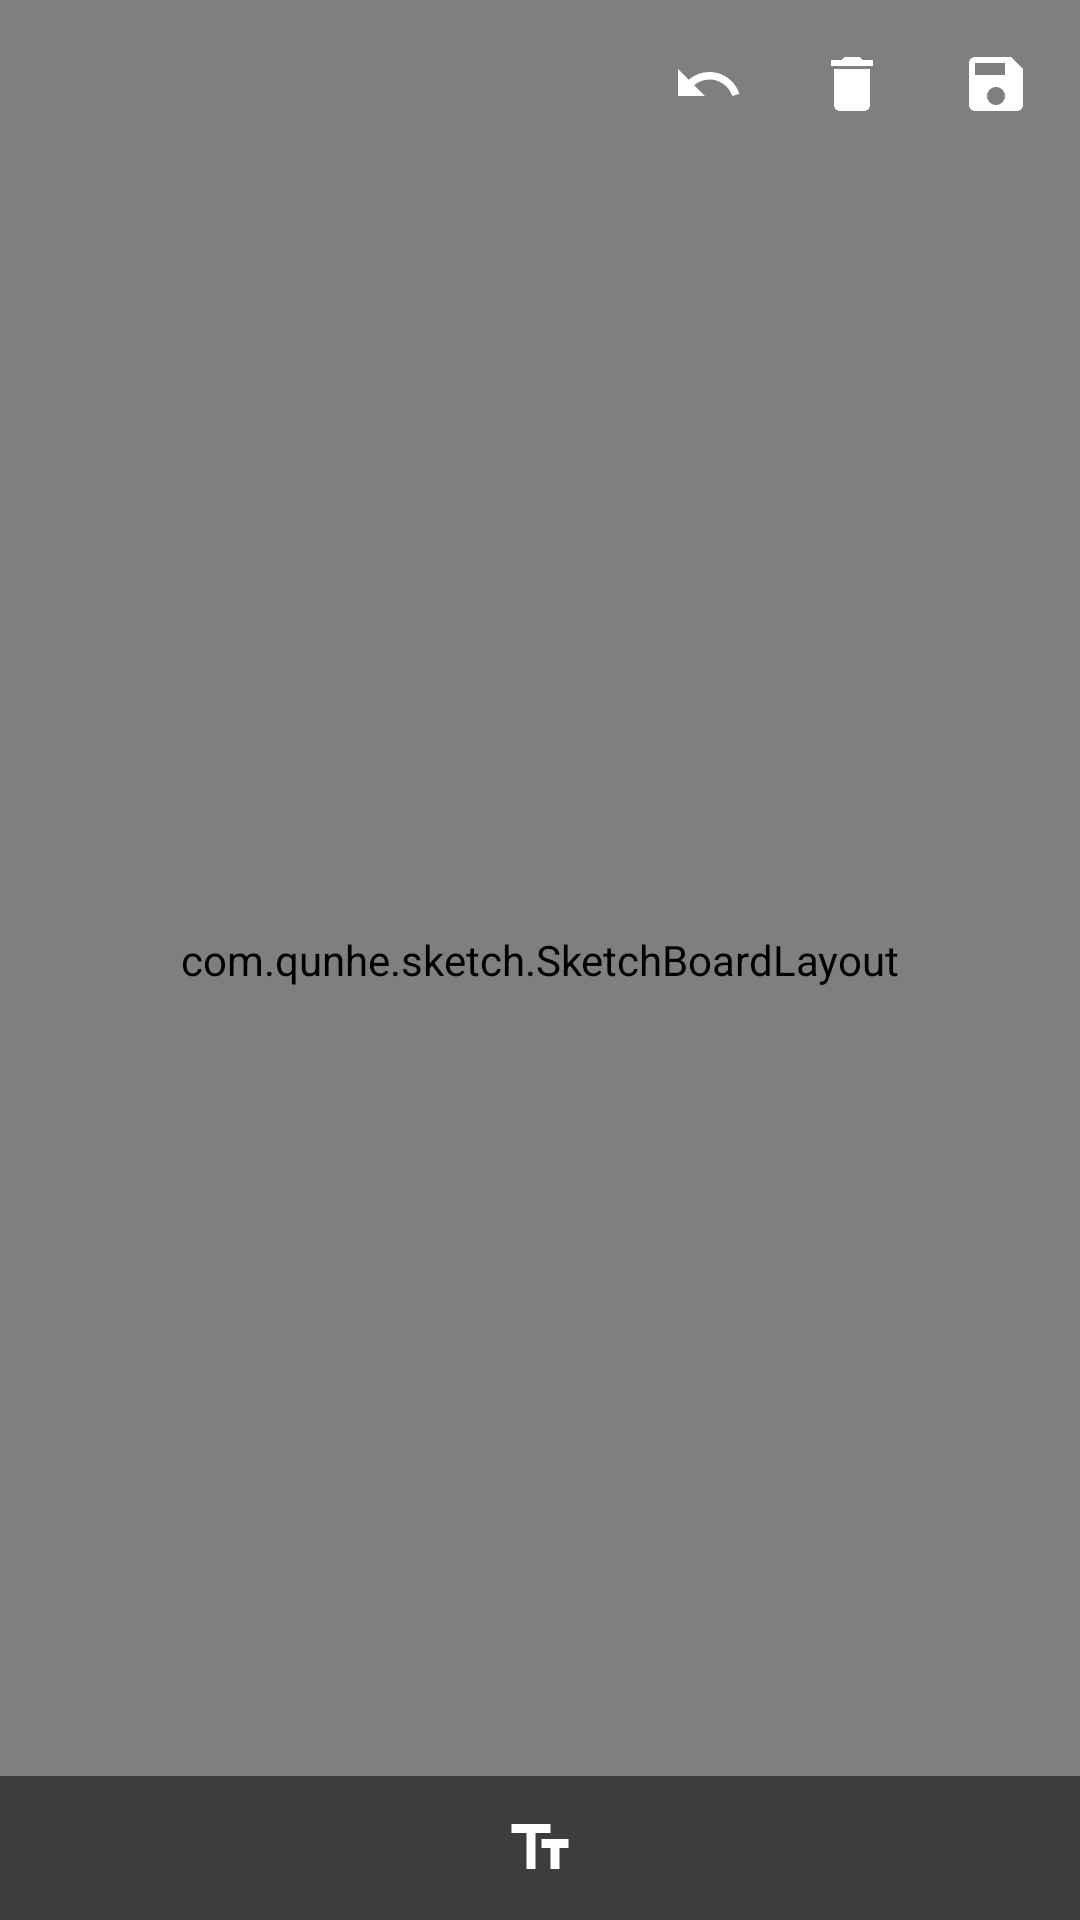

The Android layout XML behind this screen, and the referenced resources:
<!-- AndroidManifest.xml: application theme AppTheme -->
<!-- res/layout/activity_sketch.xml -->
<?xml version="1.0" encoding="utf-8"?>
<RelativeLayout xmlns:android="http://schemas.android.com/apk/res/android"
    xmlns:tools="http://schemas.android.com/tools"
    android:layout_width="match_parent"
    android:layout_height="match_parent"
    android:background="@color/black"
    tools:ignore="contentDescription">
    <com.facebook.drawee.view.SimpleDraweeView
        xmlns:fresco="http://schemas.android.com/apk/res-auto"
        android:layout_width="match_parent"
        android:layout_height="match_parent"
        fresco:placeholderImage="@drawable/test"/>
    <com.qunhe.sketch.SketchBoardLayout
        android:id="@+id/sketch_board"
        android:layout_width="match_parent"
        android:layout_height="match_parent" />
    <RelativeLayout
        android:id="@+id/sketch_action_panel"
        android:layout_width="match_parent"
        android:layout_height="match_parent">
        <ViewStub
            android:id="@+id/edit_stub"
            android:layout_width="match_parent"
            android:layout_height="match_parent"
            android:layout="@layout/sketch_text_stub" />
        <LinearLayout
            android:id="@+id/top_layout"
            android:layout_width="match_parent"
            android:layout_height="wrap_content"
            android:layout_marginLeft="@dimen/margin_yezi"
            android:layout_marginRight="@dimen/margin_yezi"
            android:layout_marginTop="@dimen/margin_yezi"
            android:gravity="center_vertical"
            android:orientation="horizontal">
            <View
                android:layout_width="0dp"
                android:layout_height="0dp"
                android:layout_weight="1" />
            <ImageView
                android:id="@+id/undo"
                style="@style/sketch_type_button"
                android:background="?attr/selectableItemBackgroundBorderless"
                android:clickable="true"
                android:src="@drawable/sketch_undo_2" />
            <ImageView
                android:id="@+id/delete"
                style="@style/sketch_type_button"
                android:layout_marginLeft="@dimen/margin_medium"
                android:layout_marginStart="@dimen/margin_medium"
                android:background="?attr/selectableItemBackgroundBorderless"
                android:clickable="true"
                android:src="@drawable/sketch_delete" />
            <ImageView
                android:id="@+id/save"
                style="@style/sketch_type_button"
                android:layout_marginLeft="@dimen/margin_medium"
                android:layout_marginStart="@dimen/margin_medium"
                android:background="?attr/selectableItemBackgroundBorderless"
                android:clickable="true"
                android:src="@drawable/sketch_save" />
        </LinearLayout>
        <LinearLayout
            android:id="@+id/bottom_layout"
            android:layout_width="match_parent"
            android:layout_height="wrap_content"
            android:layout_alignParentBottom="true"
            android:orientation="vertical">
            <ViewStub
                android:id="@+id/color_pick_stub"
                android:layout_width="match_parent"
                android:layout_height="wrap_content"
                android:layout="@layout/sketch_color_pick_layout" />
            <ViewStub
                android:id="@+id/stick_pick_stub"
                android:layout_width="match_parent"
                android:layout_height="match_parent"
                android:layout="@layout/sketch_stick_pick_layout" />
            <LinearLayout
                android:id="@+id/sketch_type"
                android:layout_width="match_parent"
                android:layout_height="wrap_content"
                android:background="#dd333333"
                android:gravity="center_vertical"
                android:orientation="horizontal"
                android:padding="@dimen/margin_small">
                <android.support.v4.widget.Space
                    android:layout_width="0dp"
                    android:layout_height="0dp"
                    android:layout_weight="1" />
                <ImageView
                    android:id="@+id/type_free_style"
                    style="@style/sketch_type_button"
                    android:background="?selectableItemBackgroundBorderless"
                    android:clickable="true"
                    android:src="@drawable/sketch_type_freestyle" />
                <android.support.v4.widget.Space
                    android:layout_width="0dp"
                    android:layout_height="0dp"
                    android:layout_weight="1" />
                <ImageView
                    android:id="@+id/type_text"
                    style="@style/sketch_type_button"
                    android:background="?selectableItemBackgroundBorderless"
                    android:clickable="true"
                    android:src="@drawable/sketch_type_text" />
                <android.support.v4.widget.Space
                    android:layout_width="0dp"
                    android:layout_height="0dp"
                    android:layout_weight="1" />
                <ImageView
                    android:id="@+id/type_stick"
                    style="@style/sketch_type_button"
                    android:background="?selectableItemBackgroundBorderless"
                    android:clickable="true"
                    android:src="@drawable/sketch_type_stick" />
                <android.support.v4.widget.Space
                    android:layout_width="0dp"
                    android:layout_height="0dp"
                    android:layout_weight="1" />
            </LinearLayout>
        </LinearLayout>
    </RelativeLayout>
</RelativeLayout>
<!-- res/layout/sketch_text_stub.xml (included above) -->
<?xml version="1.0" encoding="utf-8"?>
<LinearLayout xmlns:android="http://schemas.android.com/apk/res/android"
    android:layout_width="match_parent"
    android:layout_height="match_parent"
    android:background="@color/mask"
    android:orientation="vertical"
    android:paddingTop="@dimen/margin_yezi">
    <LinearLayout
        android:layout_width="match_parent"
        android:layout_height="wrap_content"
        android:layout_marginLeft="@dimen/margin_yezi"
        android:layout_marginRight="@dimen/margin_yezi"
        android:orientation="horizontal">
        <TextView
            android:id="@+id/cancel"
            android:layout_width="wrap_content"
            android:layout_height="wrap_content"
            android:text="取消"
            android:textColor="@color/white"
            android:textSize="20sp" />
        <android.support.v4.widget.Space
            android:layout_width="0dp"
            android:layout_height="0dp"
            android:layout_weight="1" />
        <TextView
            android:id="@+id/done"
            android:layout_width="wrap_content"
            android:layout_height="wrap_content"
            android:text="确定"
            android:textColor="@color/text_primary"
            android:textSize="20sp" />
    </LinearLayout>
    <EditText
        android:id="@+id/text"
        android:layout_width="match_parent"
        android:layout_height="0dp"
        android:layout_marginLeft="@dimen/margin_yezi"
        android:layout_marginRight="@dimen/margin_yezi"
        android:layout_marginTop="@dimen/margin_yezi"
        android:layout_weight="1"
        android:background="@color/transparent"
        android:gravity="top"
        android:inputType="textMultiLine"
        android:textColor="@color/white" />
    <include
        android:id="@+id/sketch_color_pick_layout"
        layout="@layout/sketch_color_pick_layout" />
</LinearLayout>
<!-- res/layout/sketch_color_pick_layout.xml (included above) -->
<?xml version="1.0" encoding="utf-8"?>
<LinearLayout xmlns:android="http://schemas.android.com/apk/res/android"
    android:layout_width="match_parent"
    android:layout_height="48dp"
    android:background="@color/mask"
    android:gravity="center_vertical"
    android:orientation="horizontal">
    <HorizontalScrollView
        android:layout_width="0dp"
        android:layout_height="wrap_content"
        android:layout_marginRight="@dimen/margin_small"
        android:layout_weight="1"
        android:scrollbars="none">
        <LinearLayout
            android:id="@+id/color_pick_layout"
            android:layout_width="wrap_content"
            android:layout_height="match_parent"
            android:orientation="horizontal" />
    </HorizontalScrollView>
</LinearLayout>
<!-- res/layout/sketch_stick_pick_layout.xml (included above) -->
<?xml version="1.0" encoding="utf-8"?>
<LinearLayout xmlns:android="http://schemas.android.com/apk/res/android"
    android:layout_width="match_parent"
    android:layout_height="48dp"
    android:background="@color/mask"
    android:gravity="center_vertical"
    android:orientation="horizontal">
    <HorizontalScrollView
        android:layout_width="0dp"
        android:layout_height="wrap_content"
        android:layout_marginRight="@dimen/margin_small"
        android:layout_weight="1"
        android:scrollbars="none">
        <LinearLayout
            android:id="@+id/stick_pick_layout"
            android:layout_width="wrap_content"
            android:layout_height="match_parent"
            android:orientation="horizontal" />
    </HorizontalScrollView>
</LinearLayout>
<!-- resources referenced by this layout -->
<resources>
  <color name="black">#ff000000</color>
  <color name="mask">#99000000</color>
  <color name="text_primary">#5A98FF</color>
  <color name="transparent">#00000000</color>
  <color name="white">#ffffffff</color>
  <dimen name="margin_medium">16dp</dimen>
  <dimen name="margin_small">8dp</dimen>
  <dimen name="margin_yezi">12dp</dimen>
  <!-- drawable sketch_delete (drawable) -->
  <vector xmlns:android="http://schemas.android.com/apk/res/android"
      android:width="32dp"
      android:height="32dp"
      android:viewportHeight="24.0"
      android:viewportWidth="24.0">
      <path
          android:fillColor="#FFFFFFFF"
          android:pathData="M6,19c0,1.1 0.9,2 2,2h8c1.1,0 2,-0.9 2,-2V7H6v12zM19,4h-3.5l-1,-1h-5l-1,1H5v2h14V4z" />
  </vector>
  <!-- drawable sketch_type_freestyle (drawable) -->
  <?xml version="1.0" encoding="utf-8"?>
  <selector xmlns:android="http://schemas.android.com/apk/res/android">
      <item android:drawable="@drawable/sketch_type_freestyle_select_true"
          android:state_selected="true" />
      <item android:drawable="@drawable/sketch_type_freestyle_select_false"
          android:state_selected="false" />
  </selector>
  <!-- drawable sketch_type_stick (drawable) -->
  <?xml version="1.0" encoding="utf-8"?>
  <selector xmlns:android="http://schemas.android.com/apk/res/android">
      <item android:drawable="@drawable/sketch_type_stick_select_true"
          android:state_selected="true" />
      <item android:drawable="@drawable/sketch_type_stick_select_false"
          android:state_selected="false" />
  </selector>
  <!-- drawable sketch_type_text (drawable) -->
  <?xml version="1.0" encoding="utf-8"?>
  <selector xmlns:android="http://schemas.android.com/apk/res/android">
      <item android:drawable="@drawable/sketch_type_text_select_true"
          android:state_selected="true" />
      <item android:drawable="@drawable/sketch_type_text_select_false"
          android:state_selected="false" />
  </selector>
  <!-- drawable sketch_undo_2 (drawable) -->
  <vector xmlns:android="http://schemas.android.com/apk/res/android"
      android:width="32dp"
      android:height="32dp"
      android:viewportHeight="24.0"
      android:viewportWidth="24.0">
      <path
          android:fillColor="#FFFFFFFF"
          android:pathData="M12.5,8c-2.65,0 -5.05,0.99 -6.9,2.6L2,7v9h9l-3.62,-3.62c1.39,-1.16 3.16,-1.88 5.12,-1.88 3.54,0 6.55,2.31 7.6,5.5l2.37,-0.78C21.08,11.03 17.15,8 12.5,8z" />
  </vector>
  <style name="sketch_type_button">
          <item name="android:layout_width">@dimen/button</item>
          <item name="android:layout_height">@dimen/button</item>
          <item name="android:padding">@dimen/margin_micro</item>
      </style>
  <style name="AppTheme" parent="Theme.AppCompat.Light.NoActionBar">
          
          <item name="colorPrimary">@color/colorPrimary</item>
          <item name="colorPrimaryDark">@color/colorPrimaryDark</item>
          <item name="colorAccent">@color/colorAccent</item>
      </style>
  <!-- drawable sketch_type_text_select_true (drawable) -->
  <vector xmlns:android="http://schemas.android.com/apk/res/android"
      android:width="24dp"
      android:height="24dp"
      android:viewportHeight="24.0"
      android:viewportWidth="24.0">
      <path
          android:fillColor="#FF5A98FF"
          android:pathData="M2.5,4v3h5v12h3L10.5,7h5L15.5,4h-13zM21.5,9h-9v3h3v7h3v-7h3L21.5,9z" />
  </vector>
  <!-- drawable sketch_type_text_select_false (drawable) -->
  <vector xmlns:android="http://schemas.android.com/apk/res/android"
      android:width="24dp"
      android:height="24dp"
      android:viewportHeight="24.0"
      android:viewportWidth="24.0">
      <path
          android:fillColor="#FFFFFFFF"
          android:pathData="M2.5,4v3h5v12h3L10.5,7h5L15.5,4h-13zM21.5,9h-9v3h3v7h3v-7h3L21.5,9z" />
  </vector>
  <dimen name="button">32dp</dimen>
  <dimen name="margin_micro">4dp</dimen>
  <color name="colorPrimary">#3F51B5</color>
  <color name="colorPrimaryDark">#000000</color>
  <color name="colorAccent">#FF4081</color>
</resources>
